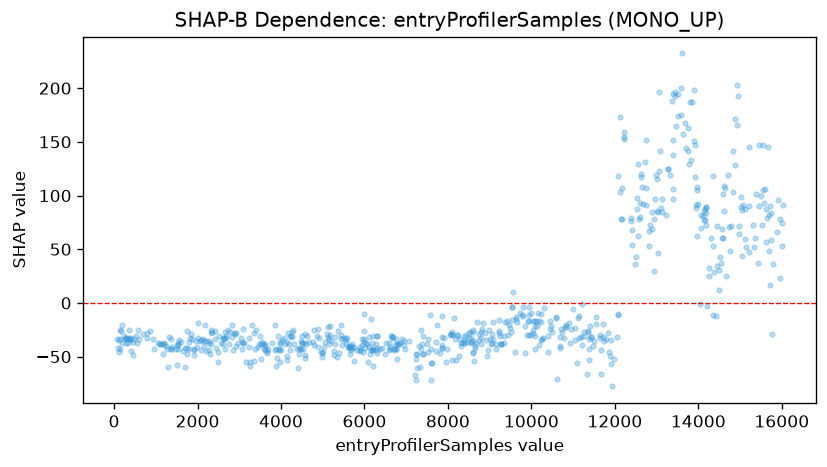

The table this chart was drawn from, first rows:
feature_value, shap_value
62.0, -33.24
96.0, -41.63
122.0, -34.3
128.0, -46.07
140.0, -25.49
149.0, -42.56
151.0, -33.24
163.0, -25.82
182.0, -20.14
195.0, -37.57
240.0, -30.94
259.0, -33.92
277.0, -33.08
291.0, -37.07
294.0, -32.75
299.0, -33.92
324.0, -37.07
359.0, -25.49
368.0, -32.75
374.0, -33.62
384.0, -34.5
398.0, -32.75
415.0, -44.33
451.0, -36.77
462.0, -48.84
472.0, -33.62
531.0, -30.75
557.0, -37.06
566.0, -25.5
594.0, -33.62
683.0, -28.77
782.0, -28.06
797.0, -32.75
858.0, -26.42
939.0, -33.24
967.0, -42.83
1061, -37.06
1096, -37.96
1105, -38.51
1144, -38.51
1165, -47.83
1197, -38.51
1203, -37.06
1245, -40.26
1273, -42.83
1290, -59.95
1326, -31.45
1363, -42.54
1365, -42.83
1375, -33.43
1393, -40.74
1474, -42.83
1509, -58.23
1519, -39.57
1524, -37.73
1528, -42.43
1534, -38.85
1564, -34.87
1600, -36.32
1641, -44.56
... 632 more rows
